Dataset: processed (GitHub, chahoseong/banana-classifier). Classes: dispose, overripe, ripe, unripe.

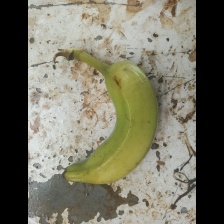
Label: unripe

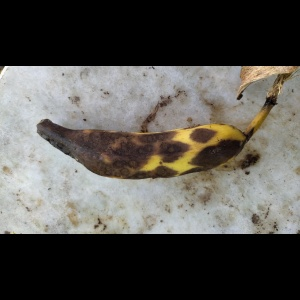
Label: dispose

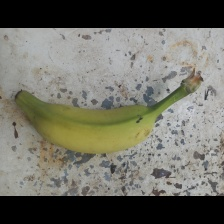
Label: unripe

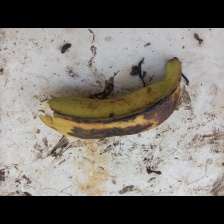
Label: overripe

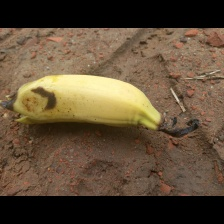
Label: ripe

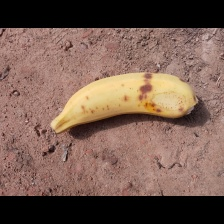
Label: ripe
